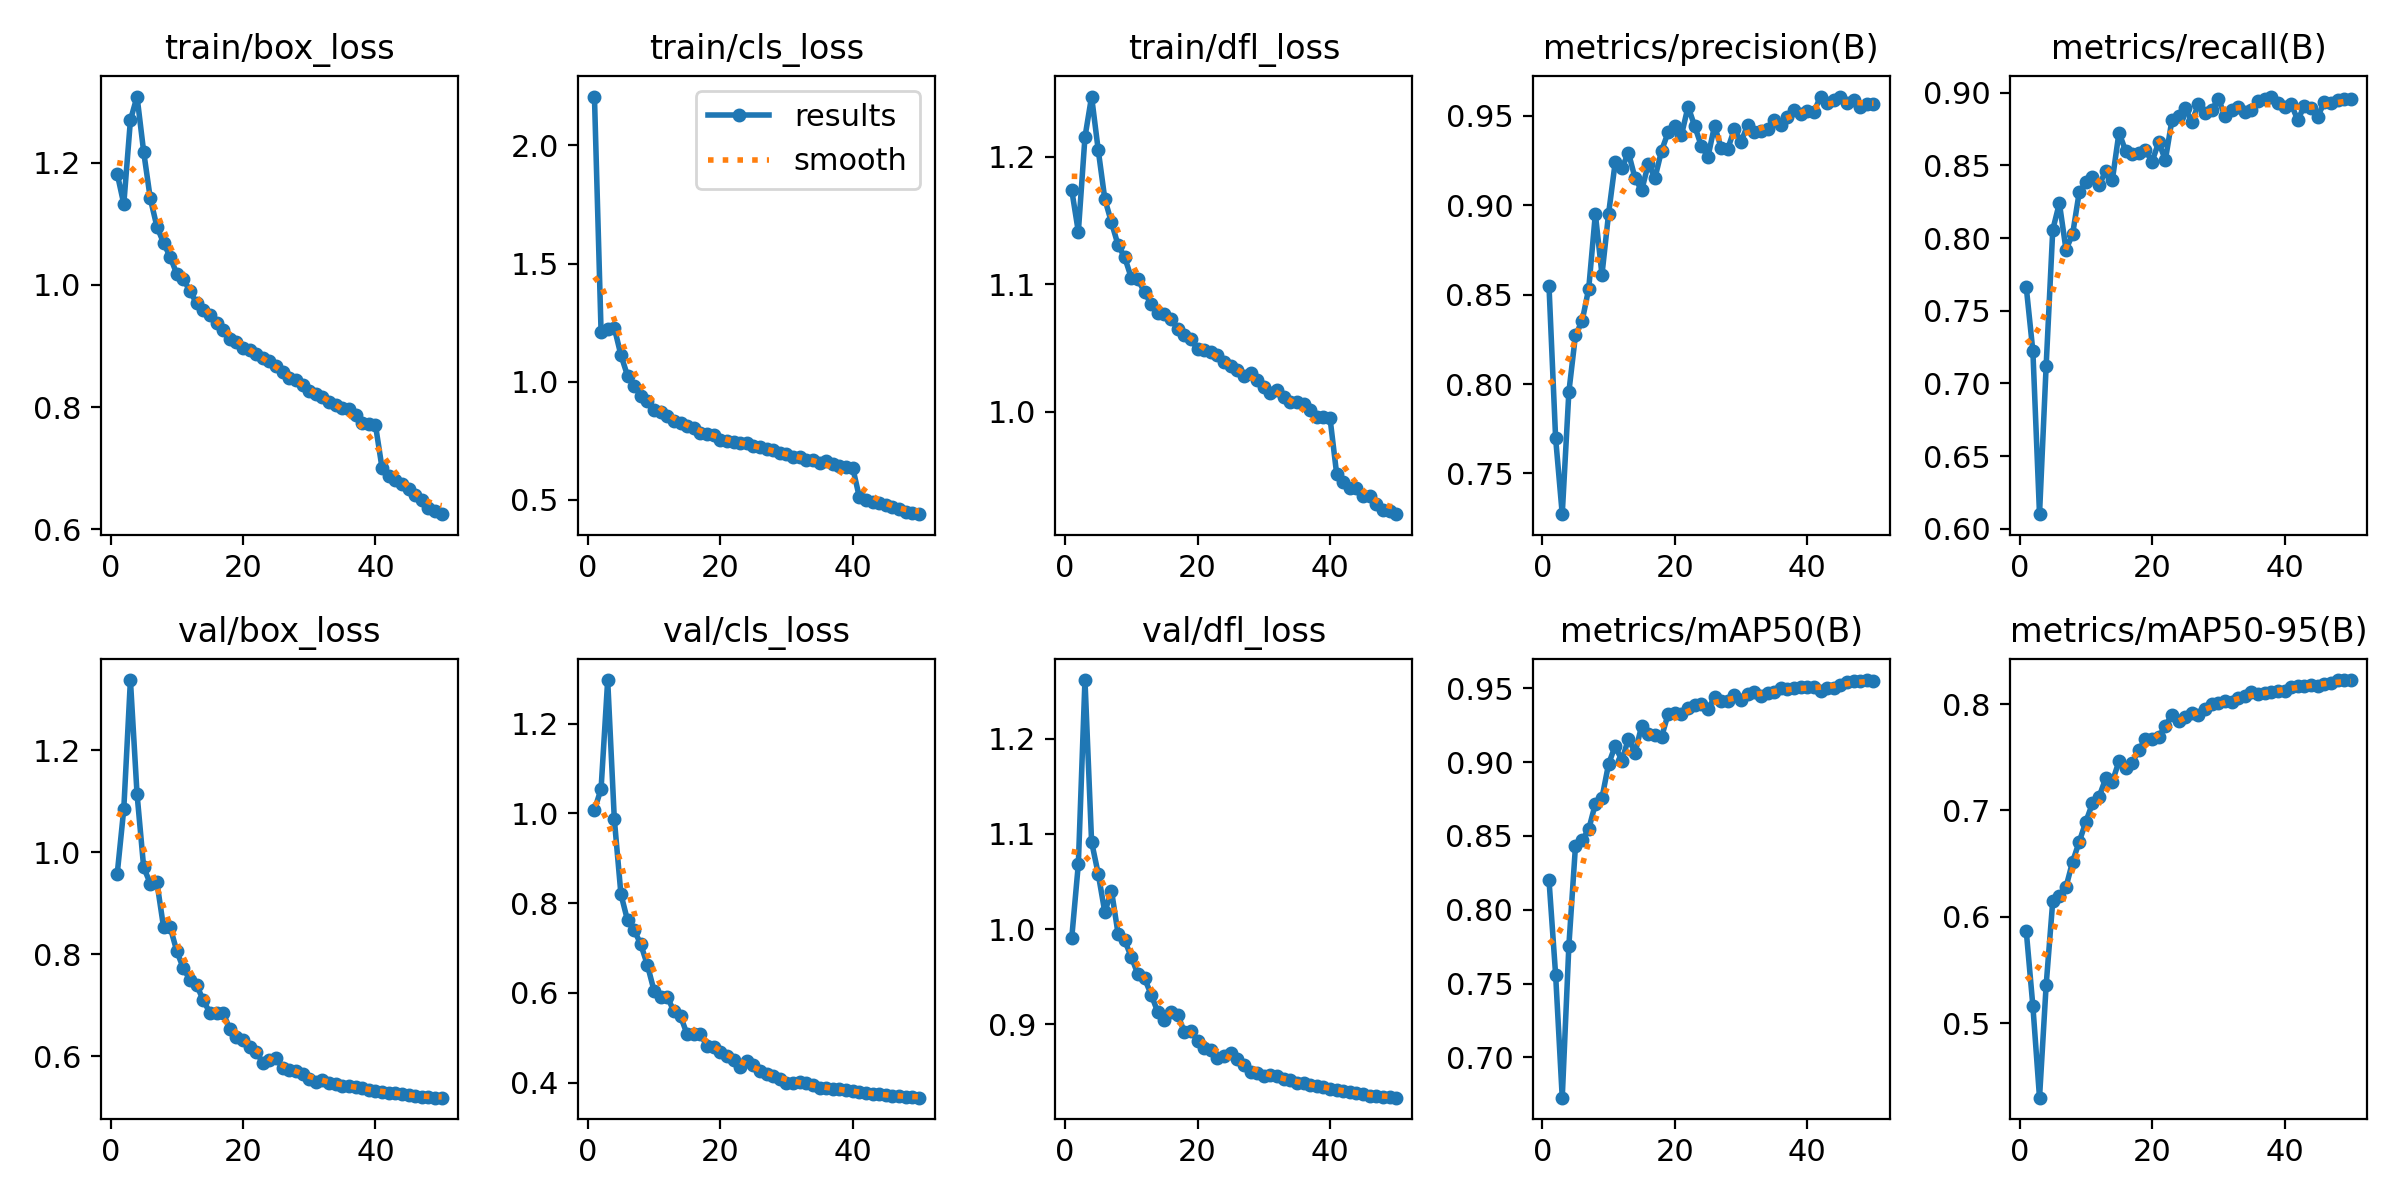

Data behind this chart, as committed beside it:
epoch, train/box_loss, train/cls_loss, train/dfl_loss, metrics/precision(B), metrics/recall(B), metrics/mAP50(B), metrics/mAP50-95(B), val/box_loss, val/cls_loss, val/dfl_loss, lr/pg0, lr/pg1, lr/pg2
1, 1.182, 2.207, 1.174, 0.8549, 0.7661, 0.8201, 0.5864, 0.9566, 1.008, 0.9904, 0.003325, 0.003325, 0.003325
2, 1.132, 1.212, 1.141, 0.7697, 0.722, 0.756, 0.5159, 1.085, 1.054, 1.068, 0.006527, 0.006527, 0.006527
3, 1.27, 1.222, 1.215, 0.7272, 0.61, 0.6727, 0.4299, 1.338, 1.297, 1.262, 0.009596, 0.009596, 0.009596
4, 1.308, 1.228, 1.247, 0.7956, 0.712, 0.7755, 0.5355, 1.115, 0.9873, 1.092, 0.009406, 0.009406, 0.009406
5, 1.218, 1.112, 1.205, 0.8275, 0.8057, 0.8433, 0.6149, 0.9706, 0.8199, 1.058, 0.009208, 0.009208, 0.009208
6, 1.142, 1.025, 1.167, 0.8352, 0.824, 0.847, 0.6194, 0.9385, 0.7615, 1.018, 0.00901, 0.00901, 0.00901
7, 1.095, 0.9831, 1.149, 0.8535, 0.792, 0.8544, 0.628, 0.9408, 0.74, 1.04, 0.008812, 0.008812, 0.008812
8, 1.069, 0.9388, 1.131, 0.8952, 0.8027, 0.8718, 0.6519, 0.8535, 0.7081, 0.995, 0.008614, 0.008614, 0.008614
9, 1.046, 0.9173, 1.121, 0.8612, 0.8316, 0.8757, 0.6705, 0.8534, 0.662, 0.9879, 0.008416, 0.008416, 0.008416
10, 1.018, 0.8816, 1.105, 0.8954, 0.8386, 0.8987, 0.6894, 0.8061, 0.605, 0.9705, 0.008218, 0.008218, 0.008218
11, 1.01, 0.8718, 1.104, 0.9241, 0.842, 0.911, 0.7068, 0.7722, 0.5913, 0.9523, 0.00802, 0.00802, 0.00802
12, 0.9894, 0.8536, 1.094, 0.9207, 0.8365, 0.901, 0.7128, 0.7494, 0.5909, 0.948, 0.007822, 0.007822, 0.007822
13, 0.9702, 0.8348, 1.085, 0.9294, 0.846, 0.9157, 0.7302, 0.7394, 0.5593, 0.9309, 0.007624, 0.007624, 0.007624
14, 0.9586, 0.8228, 1.078, 0.9151, 0.84, 0.9063, 0.7271, 0.7098, 0.548, 0.9126, 0.007426, 0.007426, 0.007426
15, 0.9505, 0.8119, 1.077, 0.9084, 0.8726, 0.9247, 0.7462, 0.6852, 0.5077, 0.9046, 0.007228, 0.007228, 0.007228
16, 0.9378, 0.8017, 1.073, 0.9233, 0.86, 0.9189, 0.7395, 0.6845, 0.5085, 0.9126, 0.00703, 0.00703, 0.00703
17, 0.9257, 0.7836, 1.065, 0.9153, 0.858, 0.9183, 0.7448, 0.6848, 0.5088, 0.9099, 0.006832, 0.006832, 0.006832
18, 0.9118, 0.7797, 1.06, 0.9306, 0.8584, 0.9171, 0.7568, 0.6537, 0.481, 0.8919, 0.006634, 0.006634, 0.006634
19, 0.9065, 0.7738, 1.057, 0.9409, 0.8603, 0.9327, 0.7672, 0.6384, 0.4801, 0.8929, 0.006436, 0.006436, 0.006436
20, 0.8974, 0.7527, 1.049, 0.9446, 0.8526, 0.9332, 0.7673, 0.6309, 0.468, 0.8822, 0.006238, 0.006238, 0.006238
21, 0.8934, 0.7484, 1.049, 0.9393, 0.866, 0.9325, 0.7688, 0.6177, 0.4587, 0.8752, 0.00604, 0.00604, 0.00604
22, 0.8864, 0.7452, 1.047, 0.9552, 0.8536, 0.9368, 0.7798, 0.6085, 0.4509, 0.8722, 0.005842, 0.005842, 0.005842
23, 0.8801, 0.7408, 1.044, 0.9443, 0.8813, 0.939, 0.7899, 0.5866, 0.4361, 0.8643, 0.005644, 0.005644, 0.005644
24, 0.8759, 0.7397, 1.039, 0.9333, 0.884, 0.9395, 0.7843, 0.5931, 0.448, 0.8669, 0.005446, 0.005446, 0.005446
25, 0.8677, 0.7273, 1.036, 0.927, 0.8894, 0.9356, 0.7881, 0.5959, 0.4396, 0.8698, 0.005248, 0.005248, 0.005248
26, 0.8575, 0.7236, 1.033, 0.9446, 0.88, 0.9439, 0.7917, 0.5769, 0.427, 0.8637, 0.00505, 0.00505, 0.00505
27, 0.8475, 0.714, 1.029, 0.932, 0.892, 0.9413, 0.7898, 0.5735, 0.4193, 0.8573, 0.004852, 0.004852, 0.004852
28, 0.8436, 0.7097, 1.031, 0.9317, 0.886, 0.9412, 0.7955, 0.5705, 0.414, 0.8494, 0.004654, 0.004654, 0.004654
29, 0.8366, 0.6978, 1.025, 0.9427, 0.8878, 0.9455, 0.7998, 0.5646, 0.4087, 0.8481, 0.004456, 0.004456, 0.004456
30, 0.827, 0.6915, 1.02, 0.9355, 0.896, 0.9423, 0.8009, 0.5562, 0.3983, 0.8458, 0.004258, 0.004258, 0.004258
31, 0.8214, 0.6815, 1.015, 0.9449, 0.884, 0.946, 0.803, 0.5499, 0.3991, 0.8465, 0.00406, 0.00406, 0.00406
32, 0.8166, 0.6807, 1.018, 0.9412, 0.888, 0.9474, 0.8017, 0.553, 0.4014, 0.8456, 0.003862, 0.003862, 0.003862
33, 0.8088, 0.6676, 1.012, 0.9418, 0.89, 0.9444, 0.8054, 0.5472, 0.3998, 0.842, 0.003664, 0.003664, 0.003664
34, 0.8041, 0.6678, 1.008, 0.9426, 0.8866, 0.9471, 0.8072, 0.5464, 0.3958, 0.841, 0.003466, 0.003466, 0.003466
35, 0.7978, 0.6554, 1.008, 0.9477, 0.888, 0.9475, 0.8109, 0.5417, 0.389, 0.8381, 0.003268, 0.003268, 0.003268
36, 0.7969, 0.6635, 1.006, 0.945, 0.8941, 0.9501, 0.8096, 0.5418, 0.3876, 0.8378, 0.00307, 0.00307, 0.00307
37, 0.7879, 0.6501, 1.002, 0.9492, 0.8959, 0.9495, 0.8109, 0.54, 0.3869, 0.8363, 0.002872, 0.002872, 0.002872
38, 0.7734, 0.642, 0.9958, 0.9533, 0.8973, 0.95, 0.8115, 0.5373, 0.385, 0.8351, 0.002674, 0.002674, 0.002674
39, 0.772, 0.6377, 0.996, 0.951, 0.8929, 0.9507, 0.8126, 0.5337, 0.3827, 0.8335, 0.002476, 0.002476, 0.002476
40, 0.7708, 0.6353, 0.9953, 0.953, 0.89, 0.951, 0.8123, 0.5315, 0.3815, 0.8321, 0.002278, 0.002278, 0.002278
41, 0.6999, 0.5107, 0.9517, 0.9524, 0.892, 0.9509, 0.8159, 0.5305, 0.379, 0.8306, 0.00208, 0.00208, 0.00208
42, 0.6868, 0.5, 0.9455, 0.9607, 0.8812, 0.9482, 0.8167, 0.5286, 0.3765, 0.8298, 0.001882, 0.001882, 0.001882
43, 0.6807, 0.4893, 0.9407, 0.957, 0.8911, 0.9499, 0.8173, 0.5273, 0.3745, 0.8287, 0.001684, 0.001684, 0.001684
44, 0.6749, 0.4865, 0.9407, 0.959, 0.8896, 0.9505, 0.8181, 0.5252, 0.3742, 0.8275, 0.001486, 0.001486, 0.001486
45, 0.6655, 0.476, 0.9345, 0.9608, 0.8835, 0.952, 0.8173, 0.5238, 0.373, 0.8263, 0.001288, 0.001288, 0.001288
46, 0.6557, 0.4695, 0.9338, 0.9571, 0.8933, 0.9545, 0.8185, 0.5213, 0.3706, 0.8245, 0.00109, 0.00109, 0.00109
47, 0.6486, 0.4607, 0.9278, 0.9592, 0.8931, 0.9548, 0.8201, 0.5209, 0.3696, 0.824, 0.000892, 0.000892, 0.000892
48, 0.6352, 0.4494, 0.9235, 0.9552, 0.8953, 0.9551, 0.8223, 0.5197, 0.3684, 0.8233, 0.000694, 0.000694, 0.000694
49, 0.6303, 0.4419, 0.9223, 0.9569, 0.896, 0.9556, 0.8222, 0.5189, 0.3679, 0.823, 0.000496, 0.000496, 0.000496
50, 0.6247, 0.4386, 0.9199, 0.9567, 0.896, 0.9549, 0.8226, 0.5186, 0.3667, 0.8226, 0.000298, 0.000298, 0.000298
